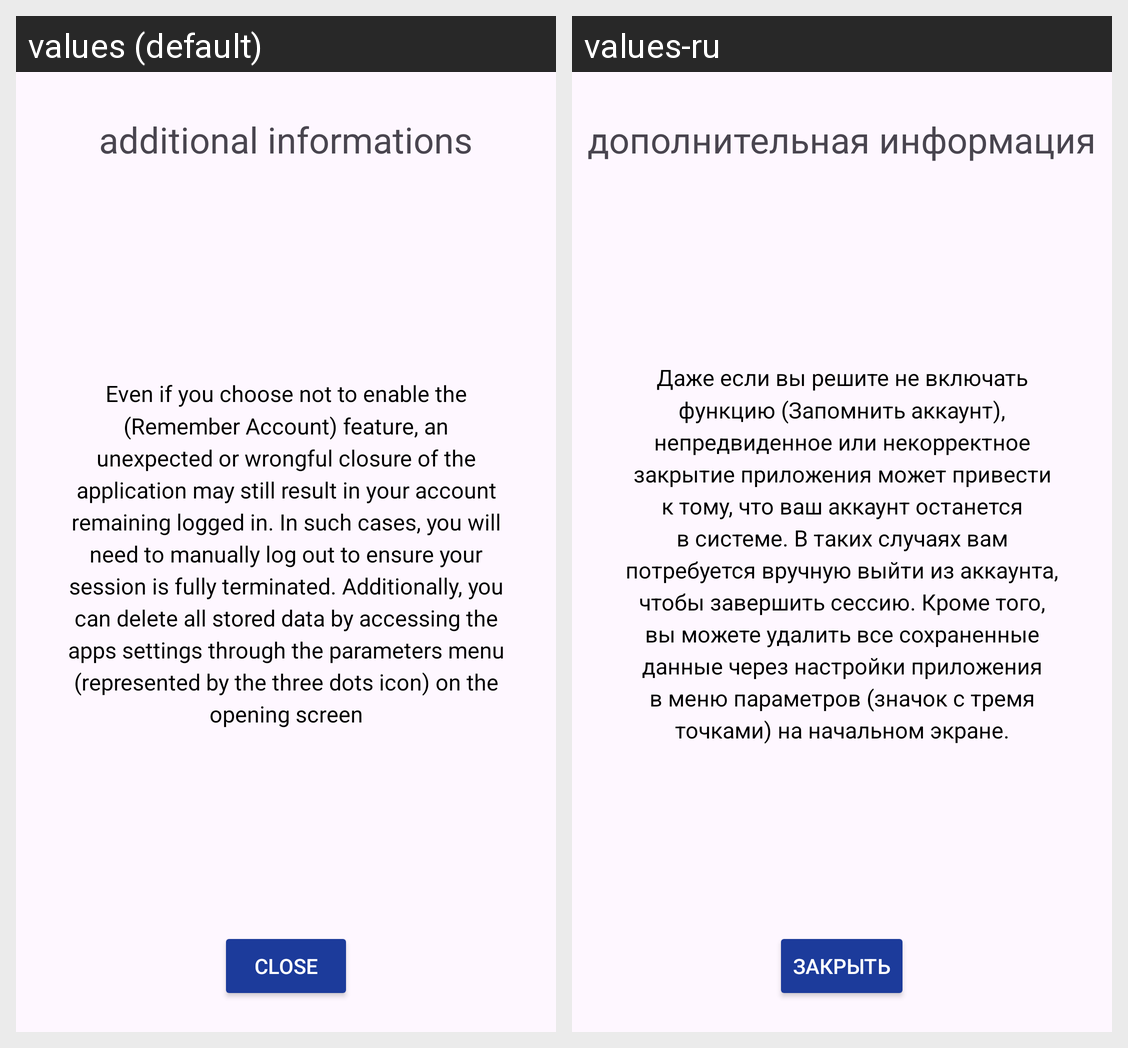

This grid shows one Android layout under two languages. Give, for every string resource on the screen, its name, the default text and each shown locale's text.
Android screen res/layout/account2.xml rendered under 2 locales, left to right: values (default), values-ru. Device: Nexus 5 (rendered at 1080×1920; each locale shown at half size, 540×960, under a caption strip naming it); theme Theme.Lasttele.
Strings drawn on this screen, with the default value and each locale's value (text and hints the layout hard-codes, and strings that could not be matched under every locale, appear in the picture but are not listed):

addinfo
  values: additional informations
  values-ru: дополнительная информация

close
  values: close
  values-ru: закрыть

step2account
  values: Even if you choose not to enable the (Remember Account) feature, an unexpected or wrongful closure of the application may still result in your account remaining logged in. In such cases, you will need to manually log out to ensure your session is fully terminated. Additionally, you can delete all stored data by accessing the apps settings through the parameters menu (represented by the three dots …[clipped]
  values-ru: Даже если вы решите не включать функцию (Запомнить аккаунт), непредвиденное или некорректное закрытие приложения может привести к тому, что ваш аккаунт останется в системе. В таких случаях вам потребуется вручную выйти из аккаунта, чтобы завершить сессию. Кроме того, вы можете удалить все сохраненные данные через настройки приложения в меню параметров (значок с тремя точками) на начальном экране.
